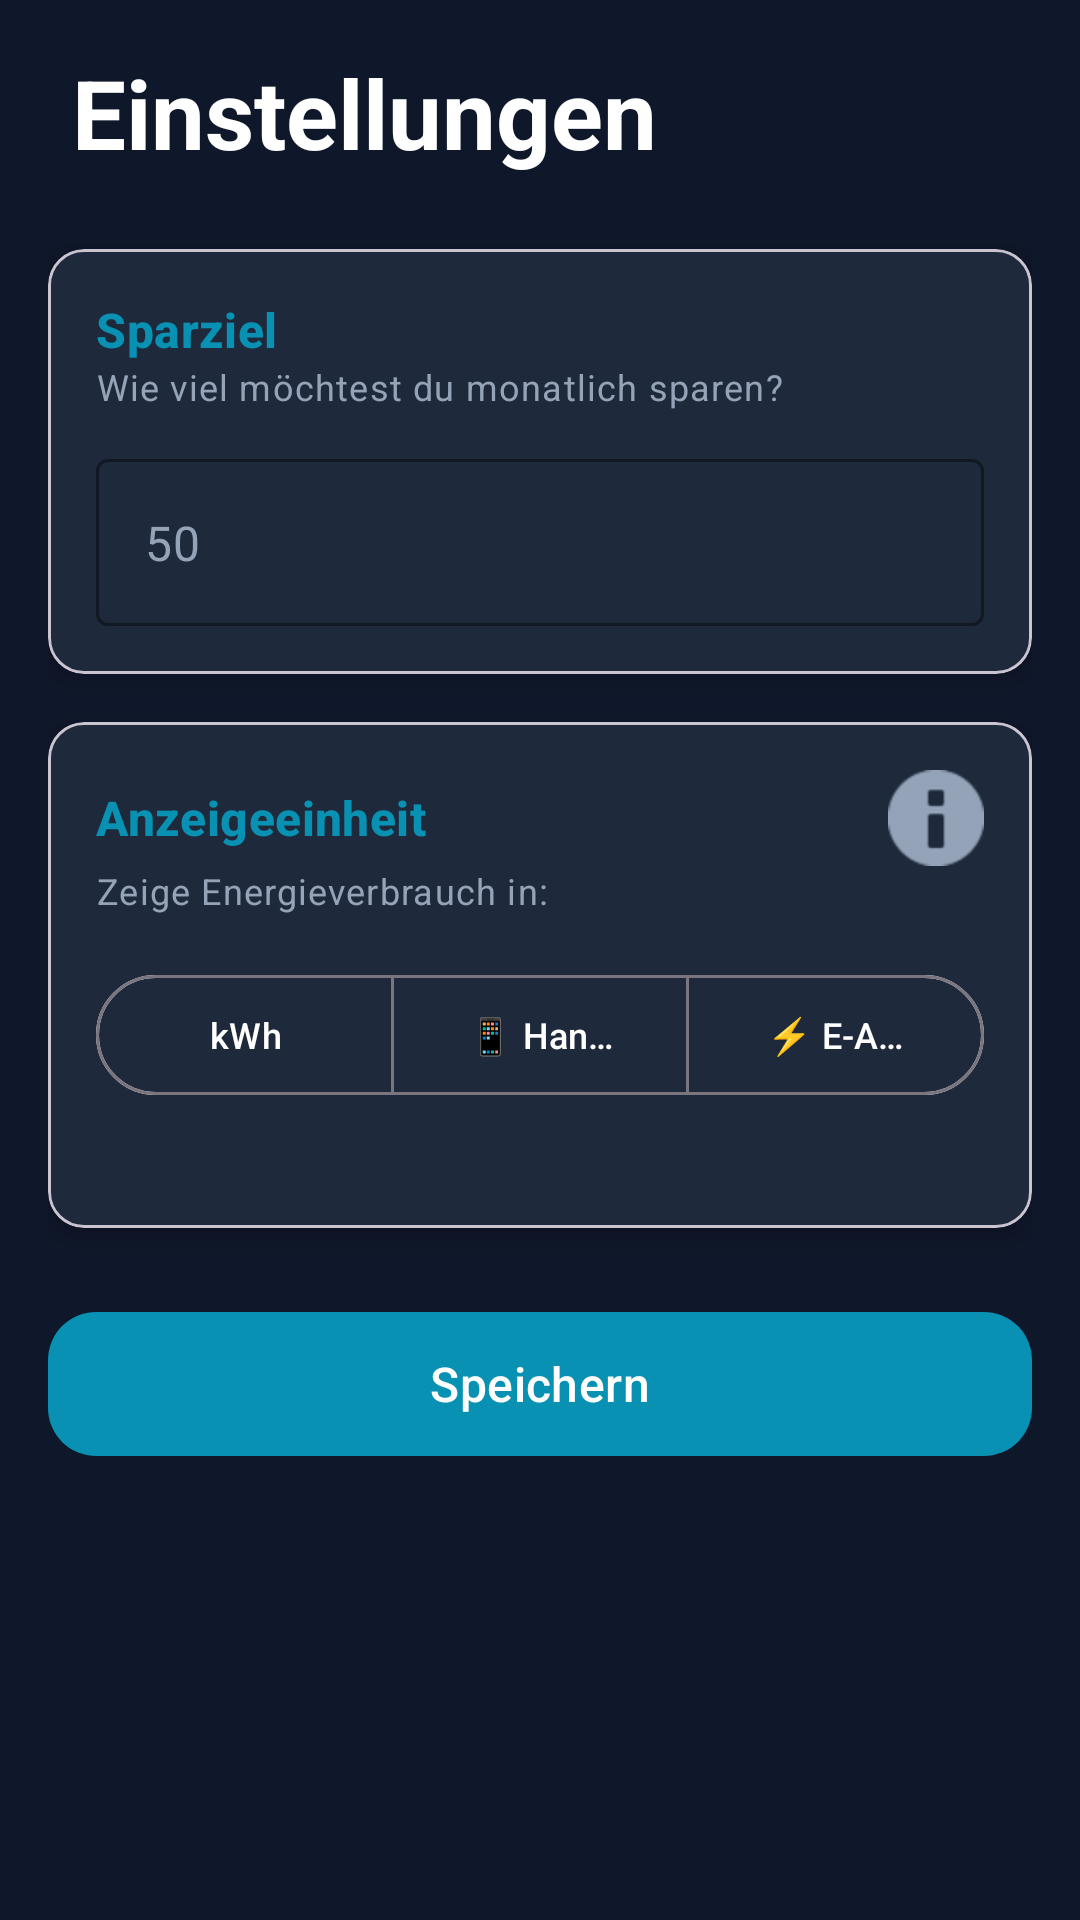

The Android layout XML behind this screen, and the referenced resources:
<!-- AndroidManifest.xml: application theme Theme.SaveSomeBills -->
<!-- res/layout/fragment_settings.xml -->
<?xml version="1.0" encoding="utf-8"?>
<LinearLayout
    xmlns:android="http://schemas.android.com/apk/res/android"
    xmlns:app="http://schemas.android.com/apk/res-auto"
    android:layout_width="match_parent"
    android:layout_height="match_parent"
    android:background="?attr/appColorBackground"
    android:orientation="vertical"
    android:padding="@dimen/spacing_md">

    
    <LinearLayout
        android:layout_width="match_parent"
        android:layout_height="wrap_content"
        android:gravity="center_vertical"
        android:orientation="horizontal">

        <TextView
            android:layout_width="0dp"
            android:layout_height="wrap_content"
            android:layout_marginStart="@dimen/spacing_sm"
            android:layout_weight="1"
            android:text="@string/settings_title"
            android:textAppearance="?attr/textAppearanceHeadlineLarge"
            android:textColor="?attr/appColorOnSurface"
            android:textStyle="bold" />

    </LinearLayout>

    
    <com.google.android.material.card.MaterialCardView
        android:layout_width="match_parent"
        android:layout_height="wrap_content"
        android:layout_marginTop="@dimen/spacing_lg"
        app:cardBackgroundColor="?attr/appColorSurface"
        app:cardCornerRadius="@dimen/corner_md"
        app:cardElevation="@dimen/elevation_md">

        <LinearLayout
            android:layout_width="match_parent"
            android:layout_height="wrap_content"
            android:orientation="vertical"
            android:padding="@dimen/spacing_md">

            <TextView
                android:layout_width="wrap_content"
                android:layout_height="wrap_content"
                android:text="@string/settings_goal_label"
                android:textAppearance="?attr/textAppearanceTitleMedium"
                android:textColor="?attr/appColorAccent"
                android:textStyle="bold" />

            <TextView
                android:layout_width="wrap_content"
                android:layout_height="wrap_content"
                android:layout_marginBottom="@dimen/spacing_md"
                android:text="Wie viel möchtest du monatlich sparen?"
                android:textAppearance="?attr/textAppearanceBodySmall"
                android:textColor="?attr/appColorOnSurfaceVariant" />

            <com.google.android.material.textfield.TextInputLayout
                style="@style/Widget.MaterialComponents.TextInputLayout.OutlinedBox"
                android:layout_width="match_parent"
                android:layout_height="wrap_content"
                app:boxBackgroundColor="?attr/appColorSurface"
                app:boxStrokeColor="@color/input_stroke"
                app:hintEnabled="false"
                app:suffixText="@string/settings_goal_suffix"
                app:suffixTextColor="?attr/appColorOnSurfaceVariant">

                <com.google.android.material.textfield.TextInputEditText
                    android:id="@+id/input_savings_goal"
                    android:layout_width="match_parent"
                    android:layout_height="wrap_content"
                    android:hint="50"
                    android:inputType="numberDecimal"
                    android:maxLines="1"
                    android:textAppearance="?attr/textAppearanceBodyLarge"
                    android:textColor="?attr/appColorOnSurface"
                    android:textColorHint="?attr/appColorOnSurfaceVariant" />

            </com.google.android.material.textfield.TextInputLayout>

        </LinearLayout>

    </com.google.android.material.card.MaterialCardView>

    
    <com.google.android.material.card.MaterialCardView
        android:layout_width="match_parent"
        android:layout_height="wrap_content"
        android:layout_marginTop="@dimen/spacing_md"
        app:cardBackgroundColor="?attr/appColorSurface"
        app:cardCornerRadius="@dimen/corner_md"
        app:cardElevation="@dimen/elevation_md">

        <LinearLayout
            android:layout_width="match_parent"
            android:layout_height="wrap_content"
            android:orientation="vertical"
            android:padding="@dimen/spacing_md">

            
            <LinearLayout
                android:layout_width="match_parent"
                android:layout_height="wrap_content"
                android:gravity="center_vertical"
                android:orientation="horizontal">

                <TextView
                    android:layout_width="0dp"
                    android:layout_height="wrap_content"
                    android:layout_weight="1"
                    android:text="@string/settings_unit_label"
                    android:textAppearance="?attr/textAppearanceTitleMedium"
                    android:textColor="?attr/appColorAccent"
                    android:textStyle="bold" />

                <ImageButton
                    android:id="@+id/btn_unit_info"
                    android:layout_width="32dp"
                    android:layout_height="32dp"
                    android:background="?attr/selectableItemBackgroundBorderless"
                    android:contentDescription="Info"
                    android:src="@android:drawable/ic_dialog_info"
                    app:tint="?attr/appColorOnSurfaceVariant" />

            </LinearLayout>

            <TextView
                android:layout_width="wrap_content"
                android:layout_height="wrap_content"
                android:layout_marginBottom="@dimen/spacing_md"
                android:text="Zeige Energieverbrauch in:"
                android:textAppearance="?attr/textAppearanceBodySmall"
                android:textColor="?attr/appColorOnSurfaceVariant" />

            <com.google.android.material.button.MaterialButtonToggleGroup
                android:id="@+id/toggle_unit"
                android:layout_width="match_parent"
                android:layout_height="wrap_content"
                app:selectionRequired="true"
                app:singleSelection="true">

                <com.google.android.material.button.MaterialButton
                    android:id="@+id/btn_unit_kwh"
                    style="?attr/materialButtonOutlinedStyle"
                    android:layout_width="0dp"
                    android:layout_height="wrap_content"
                    android:layout_weight="1"
                    android:text="kWh"
                    android:textColor="?attr/appColorOnSurface"
                    android:textSize="12sp" />

                <com.google.android.material.button.MaterialButton
                    android:id="@+id/btn_unit_phone"
                    style="?attr/materialButtonOutlinedStyle"
                    android:layout_width="0dp"
                    android:layout_height="wrap_content"
                    android:layout_weight="1"
                    android:text="📱 Handy"
                    android:textColor="?attr/appColorOnSurface"
                    android:textSize="12sp" />

                <com.google.android.material.button.MaterialButton
                    android:id="@+id/btn_unit_ev"
                    style="?attr/materialButtonOutlinedStyle"
                    android:layout_width="0dp"
                    android:layout_height="wrap_content"
                    android:layout_weight="1"
                    android:text="⚡ E-Auto"
                    android:textColor="?attr/appColorOnSurface"
                    android:textSize="12sp" />

            </com.google.android.material.button.MaterialButtonToggleGroup>

            <TextView
                android:id="@+id/tv_unit_info"
                android:layout_width="wrap_content"
                android:layout_height="wrap_content"
                android:layout_marginTop="@dimen/spacing_sm"
                android:textAppearance="?attr/textAppearanceBodySmall"
                android:textColor="?attr/appColorOnSurfaceVariant" />

        </LinearLayout>

    </com.google.android.material.card.MaterialCardView>

    
    <com.google.android.material.button.MaterialButton
        android:id="@+id/btn_save_settings"
        android:layout_width="match_parent"
        android:layout_height="@dimen/button_height"
        android:layout_marginTop="@dimen/spacing_lg"
        android:text="@string/settings_save"
        android:textAppearance="?attr/textAppearanceTitleMedium"
        android:textColor="?attr/appColorOnSurface"
        app:backgroundTint="?attr/appColorAccent"
        app:cornerRadius="@dimen/corner_lg" />

</LinearLayout>
<!-- resources referenced by this layout -->
<resources>
  <dimen name="button_height">56dp</dimen>
  <dimen name="corner_lg">16dp</dimen>
  <dimen name="corner_md">12dp</dimen>
  <dimen name="elevation_md">4dp</dimen>
  <dimen name="spacing_lg">24dp</dimen>
  <dimen name="spacing_md">16dp</dimen>
  <dimen name="spacing_sm">8dp</dimen>
  <string name="settings_goal_label">Sparziel</string>
  <string name="settings_goal_suffix">€ / Monat</string>
  <string name="settings_save">Speichern</string>
  <string name="settings_title">Einstellungen</string>
  <string name="settings_unit_label">Anzeigeeinheit</string>
  <color name="neutral_10">#0F172A</color>
  <color name="neutral_20">#1E293B</color>
  <color name="white">#FFFFFFFF</color>
  <color name="neutral_60">#94A3B8</color>
  <color name="teal_40">#0891B2</color>
  <color name="teal_80">#67E8F9</color>
  <color name="amber_40">#D97706</color>
  <style name="TextAppearance.App.Display" parent="TextAppearance.Material3.DisplayLarge">
          <item name="android:textSize">@dimen/text_display</item>
      </style>
  <style name="TextAppearance.App.HeadlineLarge" parent="TextAppearance.Material3.HeadlineLarge">
          <item name="android:textSize">@dimen/text_headline_lg</item>
      </style>
  <style name="TextAppearance.App.HeadlineMedium" parent="TextAppearance.Material3.HeadlineMedium">
          <item name="android:textSize">@dimen/text_headline_md</item>
      </style>
  <style name="TextAppearance.App.HeadlineSmall" parent="TextAppearance.Material3.HeadlineSmall">
          <item name="android:textSize">@dimen/text_headline_sm</item>
      </style>
  <style name="TextAppearance.App.TitleLarge" parent="TextAppearance.Material3.TitleLarge">
          <item name="android:textSize">@dimen/text_title_lg</item>
      </style>
  <style name="TextAppearance.App.TitleMedium" parent="TextAppearance.Material3.TitleMedium">
          <item name="android:textSize">@dimen/text_title_md</item>
      </style>
  <style name="TextAppearance.App.BodyLarge" parent="TextAppearance.Material3.BodyLarge">
          <item name="android:textSize">@dimen/text_body</item>
      </style>
  <style name="TextAppearance.App.BodyMedium" parent="TextAppearance.Material3.BodyMedium">
          <item name="android:textSize">@dimen/text_md</item>
      </style>
  <style name="TextAppearance.App.LabelLarge" parent="TextAppearance.Material3.LabelLarge">
          <item name="android:textSize">@dimen/text_lg</item>
      </style>
  <style name="TextAppearance.App.LabelSmall" parent="TextAppearance.Material3.LabelSmall">
          <item name="android:textSize">@dimen/text_sm</item>
      </style>
  <color name="color_primary">@color/green_40</color>
  <color name="color_on_primary">@color/white</color>
  <color name="color_primary_container">@color/green_90</color>
  <color name="color_on_primary_container">@color/green_10</color>
  <color name="color_secondary">@color/teal_40</color>
  <color name="color_on_secondary">@color/white</color>
  <color name="color_on_secondary_container">@color/neutral_10</color>
  <color name="color_background">@color/neutral_95</color>
  <color name="color_surface">@color/white</color>
  <color name="color_error">@color/red_40</color>
  <color name="color_on_error">@color/white</color>
  <dimen name="text_display">45sp</dimen>
  <dimen name="text_headline_lg">32sp</dimen>
  <dimen name="text_headline_md">28sp</dimen>
  <dimen name="text_headline_sm">24sp</dimen>
  <dimen name="text_title_lg">22sp</dimen>
  <dimen name="text_title_md">16sp</dimen>
  <dimen name="text_body">16sp</dimen>
  <dimen name="text_md">14sp</dimen>
  <dimen name="text_lg">18sp</dimen>
  <dimen name="text_sm">12sp</dimen>
  <color name="green_40">#16A34A</color>
  <color name="green_90">#DCFCE7</color>
  <color name="green_10">#003314</color>
  <color name="neutral_95">#F8FAFC</color>
  <color name="red_40">#DC2626</color>
</resources>
